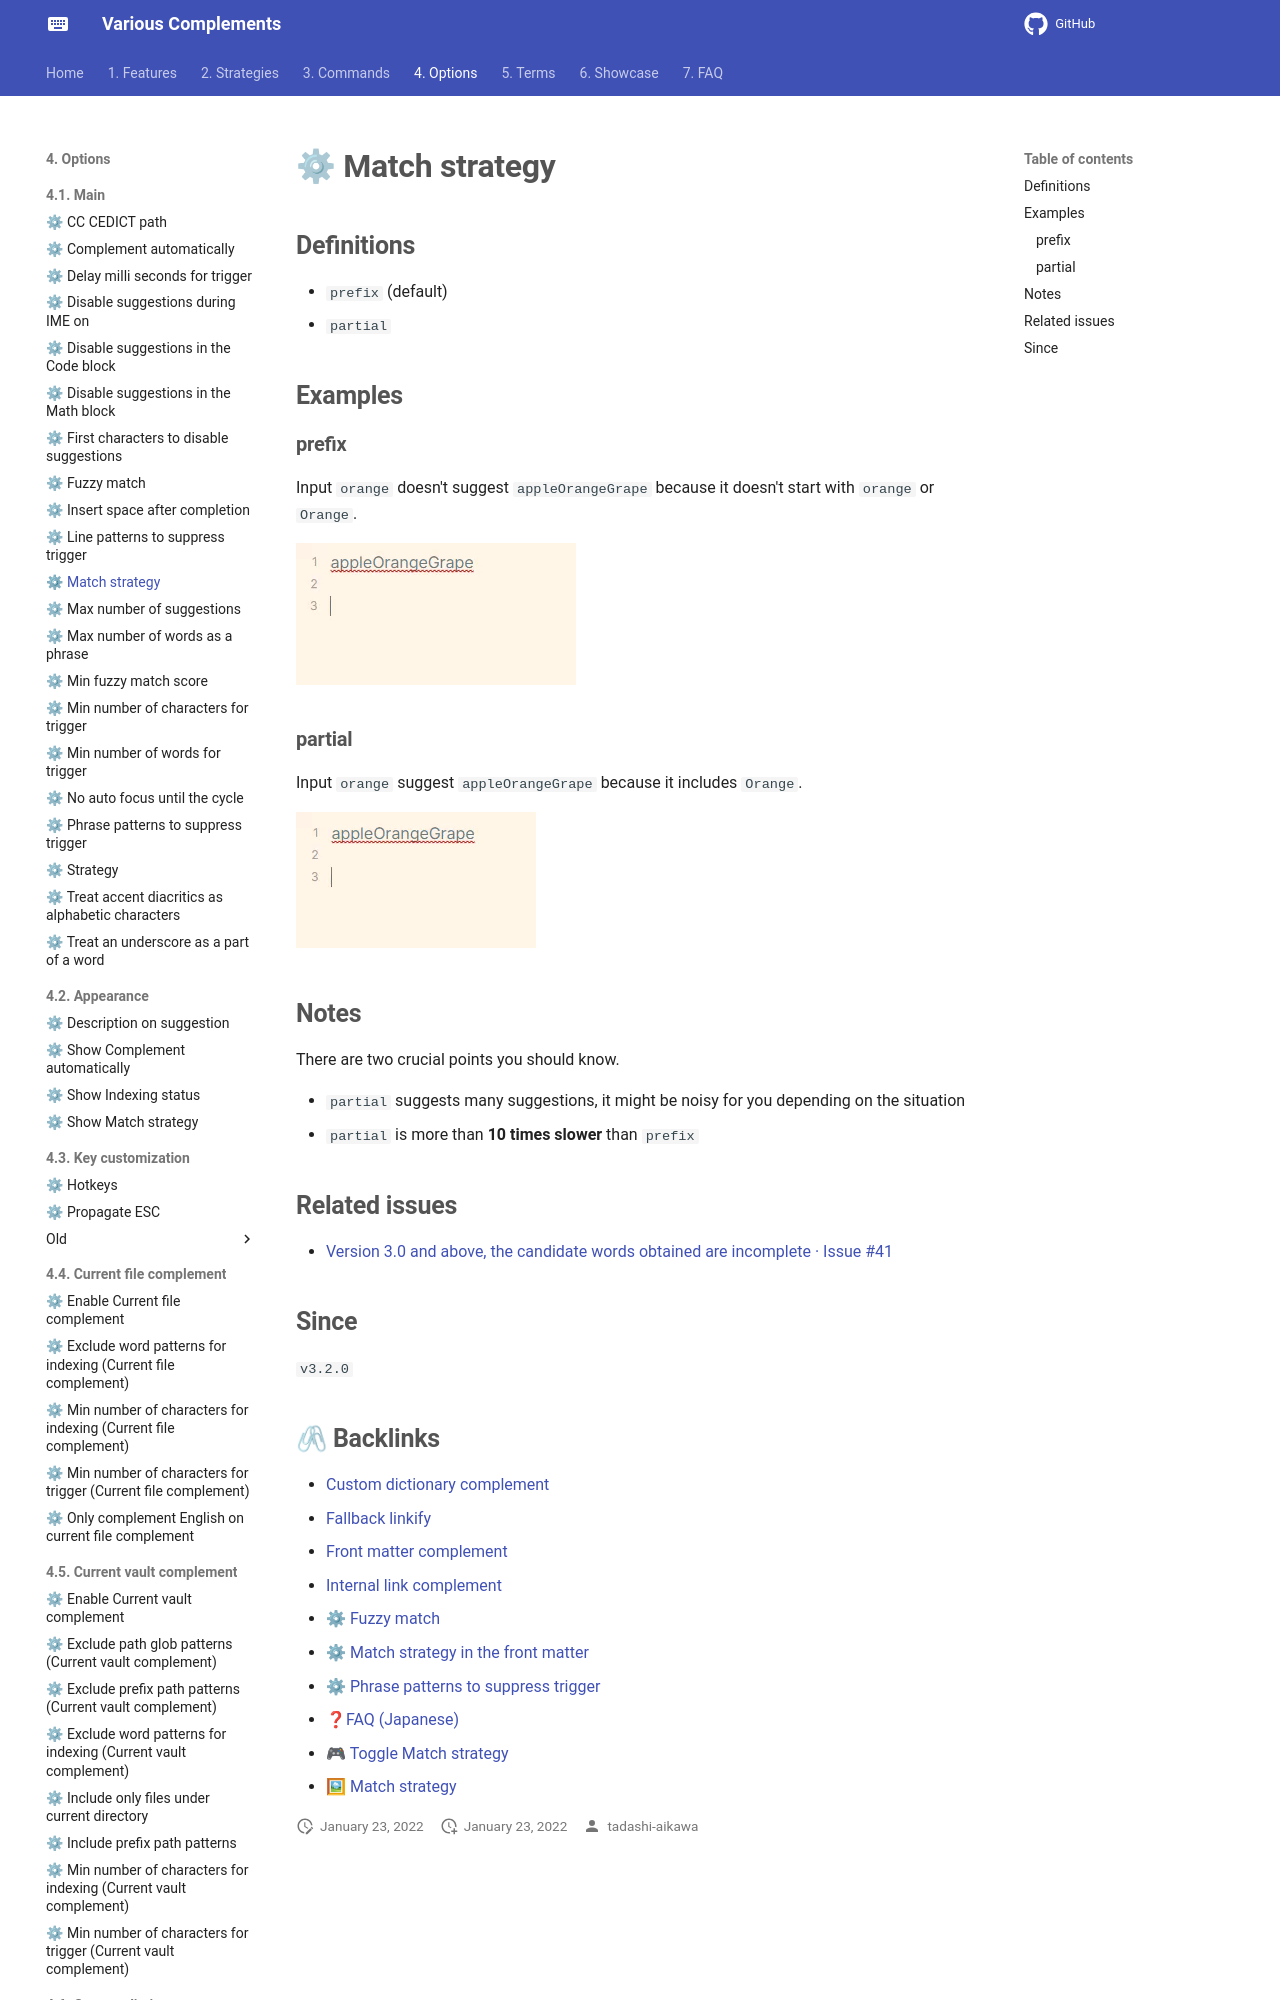

repository: tadashi-aikawa/docs-obsidian-various-complements-plugin · page: 4. Options/4.1. Main/⚙ Match strategy/index.html · generator: mkdocs

## Definitions

- `prefix` (default)
- `partial`

## Examples

### prefix

Input `orange` doesn't suggest `appleOrangeGrape` because it doesn't start with `orange` or `Orange`.

![[match-storategy-prefix.gif]]

### partial

Input `orange` suggest `appleOrangeGrape` because it includes `Orange`.

![[match-storategy-partial.gif]]
